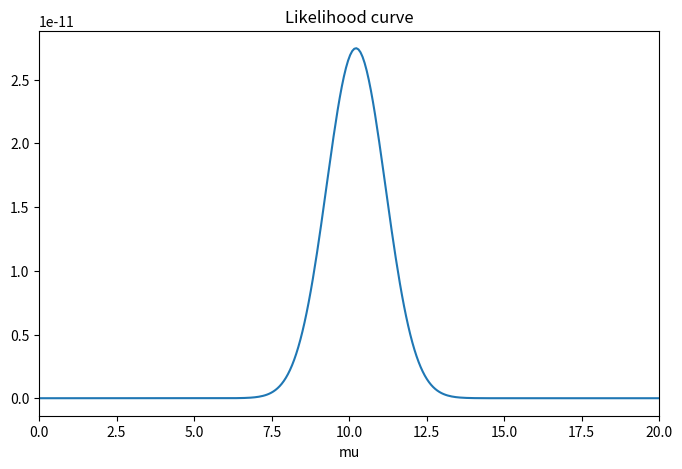
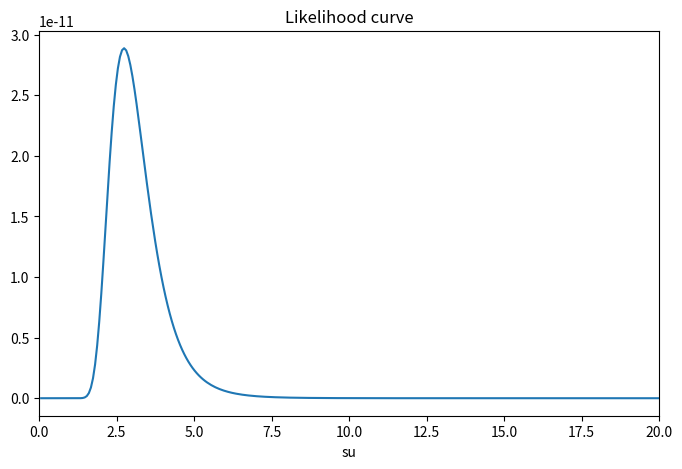
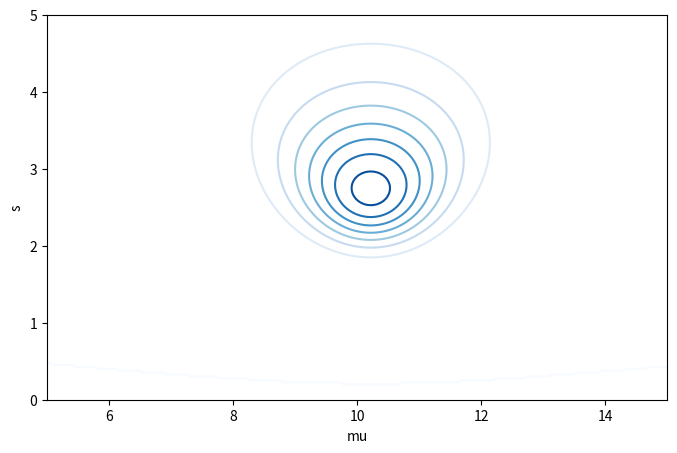

These charts were generated, in order, by the following Python code:
"""
【参考文献】
尤度について
	http://qiita.com/kenmatsu4/items/b28d1b3b3d291d0cc698
FuncAnimationについて
	http://qiita.com/AnchorBlues/items/3acd37331b12e844d259
"""
import matplotlib.pyplot as plt
import matplotlib.cm as cm
import numpy as np
import seaborn as sns
import numpy.random as rd
from matplotlib import animation as ani

num_frame = 30

min_x = -11
max_x = 21 
x = np.linspace(min_x, max_x, 201)

rd.seed(7)
data = rd.normal(10, 3, 10, )

def norm_dens(val, m, s):
	return (1 / np.sqrt(2 * np.pi * s**2))*np.exp(-0.5*(val - m)**2/s**2)

#mを変化させる
list_L = []
s = 3
mm = np.linspace(0, 20, 300)
for m in mm:
	list_L.append(np.prod([norm_dens(x_i, m, s) for x_i in data]))
plt.figure(0, figsize = (8, 5))
plt.xlim(min(mm), max(mm))
plt.plot(mm, (list_L))
plt.title("Likelihood curve")
plt.xlabel("mu")

#sを変化させる
list_L = []
m = 10
ss = np.linspace(0, 20, 300)
for s in ss:
	list_L.append(np.prod([norm_dens(x_i, m, s) for x_i in data]))
plt.figure(1, figsize = (8, 5))
plt.xlim(min(ss), max(ss))
plt.plot(ss, (list_L))
plt.title("Likelihood curve")
plt.xlabel("su")

#等高線
plt.figure(2, figsize = (8, 5))
mu = np.linspace(5, 15, 200)
s = np.linspace(0, 5, 200)
MU, S = np.meshgrid(mu, s)

Z = np.array([np.prod([norm_dens(x_i, a, b) for x_i in data]) for a, b in zip(MU.flatten(), S.flatten())])
plt.contour(MU, S, Z.reshape(MU.shape), cmap = cm.Blues)
plt.xlabel("mu")
plt.ylabel("s")

plt.show()

plt.show()




